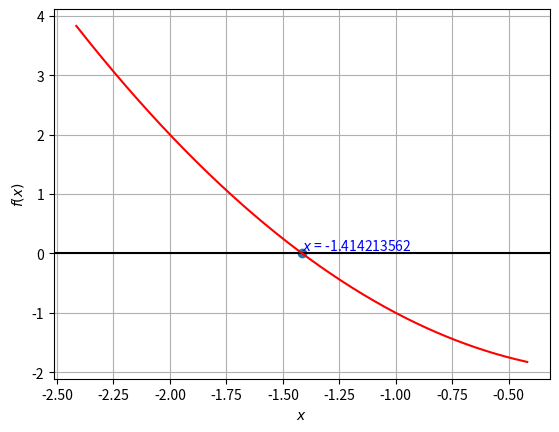

The matplotlib source for this figure:
#Newton法による非線型方程式の解法プログラム
import numpy as np  #NumPyライブラリ
import matplotlib.pyplot as plt  #データ可視化ライブラリ


#解きたい方程式
def func_f(x):
    return x**2.0 -2.0


#Newton法（方程式の関数項、探索の開始点、誤差範囲、微小量、最大反復回数）
def newton(func_f, x0, error=1e-10, limit=1e-10, max_loop=100):
    num_calc = 0  #計算回数
    print("{:3d}:  x = {:.15f}".format(num_calc, x0))

    #ずっと繰り返す
    while(True):
        #中心差分による微分値
        func_df = (func_f(x0 +limit) -func_f(x0 -limit))/(2*limit)
        if(abs(func_df) <= limit):  #傾きが0に近ければ止める
            print("error: abs(func_df) is too small (<= 1e-10).")
            quit()

        #次の解を計算
        x1 = x0 -func_f(x0)/func_df

        num_calc += 1  #計算回数を数える
        print("{:3d}:  x = {:.15f}".format(num_calc, x0))

        #「誤差範囲が一定値以下」または「計算回数が一定値以上」ならば終了
        if((abs(x1-x0) <= error) or max_loop <= num_calc):
            break

        #解を更新
        x0 = x1

    #最終的に得られた解
    print("x = {:.15f}".format(x0))

    return x0


#可視化（方程式の関数項、グラフ左端、グラフ右端、方程式の解）
def visualization(func_f, x_min, x_max, x_solved):
    plt.xlabel("$x$")  #x軸の名前
    plt.ylabel("$f(x)$")  #y軸の名前
    plt.grid()  #点線の目盛りを表示
    plt.axhline(0, color='#000000')  #f(x)=0の線

    #関数
    exact_x = np.arange(x_min,x_max, (x_max-x_min)/500.0)
    exact_y = func_f(exact_x)

    plt.plot(exact_x,exact_y, label="$f(x)$", color='#ff0000')  #関数を折線グラフで表示
    plt.scatter(x_solved,0.0)  #数値解を点グラフで表示
    plt.text(x_solved,0.0, "$x$ = {:.9f}".format(x_solved), va='bottom', color='#0000ff')
    plt.show()  #グラフを表示


#メイン実行部
if (__name__ == '__main__'):
    #Newton法で非線型方程式の解を計算
    solution = newton(func_f, -2.0)

    #結果を可視化
    visualization(func_f, solution-1.0, solution+1.0, solution)
